Run: headless pygame with SDL's dummy video driver; simulated clock (each Clock.tick advances the game by its frame time, no real sleeping); random seed 0; keys injected as events and as key.get_pressed() state; no mouse input.
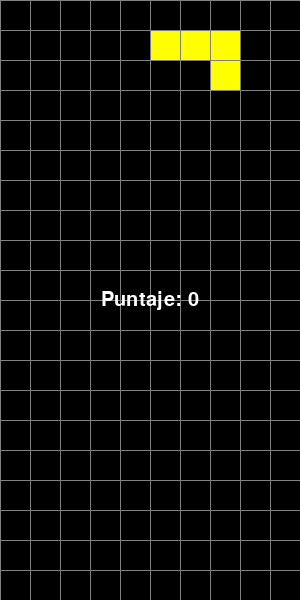
Frame 1 of 4 · flips 1–60 · no input
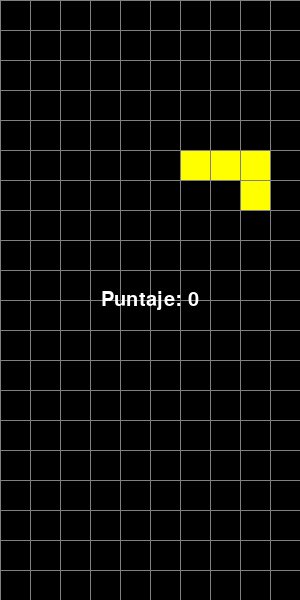
Frame 2 of 4 · flips 61–180 · tapped SPACE, RETURN · held RIGHT (→), D
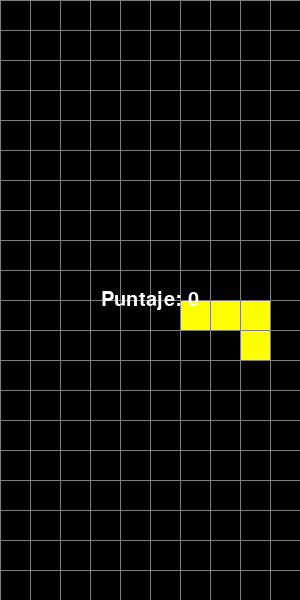
Frame 3 of 4 · flips 181–300 · held DOWN (↓), S
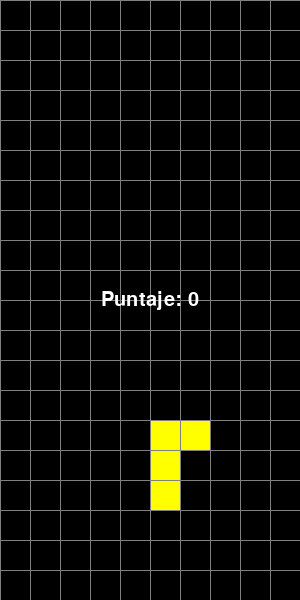
Frame 4 of 4 · flips 301–420 · held LEFT (←), A, UP (↑), W

The pygame program that drew these frames:

import pygame
import random

pygame.init()

# Configuración de pantalla y colores
SCREEN_WIDTH, SCREEN_HEIGHT = 300, 600
BLOCK_SIZE = 30
PLAY_WIDTH, PLAY_HEIGHT = 10 * BLOCK_SIZE, 20 * BLOCK_SIZE
TOP_LEFT_X, TOP_LEFT_Y = (SCREEN_WIDTH - PLAY_WIDTH) // 2, SCREEN_HEIGHT - PLAY_HEIGHT

# Colores para las piezas
COLORS = [(0, 255, 255), (255, 165, 0), (0, 0, 255), (255, 255, 0), (0, 255, 0), (255, 0, 0), (128, 0, 128)]

# Figuras de Tetris
SHAPES = [
    # I
    [[[1, 1, 1, 1]], [[1], [1], [1], [1]]],
    
    # T
    [[[1, 1, 1], [0, 1, 0]], [[1, 0], [1, 1], [1, 0]], 
    [[0, 1, 0], [1, 1, 1]], [[0, 1], [1, 1], [0, 1]]],
    
    # Z
    [[[1, 1, 0], [0, 1, 1]], [[0, 1], [1, 1], [1, 0]]],
    
    # S
    [[[0, 1, 1], [1, 1, 0]], [[1, 0], [1, 1], [0, 1]]],
    
    # O
    [[[1, 1], [1, 1]]],
    
    # L
    [[[1, 1, 1], [1, 0, 0]], [[1, 0], [1, 0], [1, 1]], 
    [[0, 0, 1], [1, 1, 1]], [[1, 1], [0, 1], [0, 1]]],
    
    # J
    [[[1, 1, 1], [0, 0, 1]], [[1, 1], [1, 0], [1, 0]], 
    [[1, 0, 0], [1, 1, 1]], [[0, 1], [0, 1], [1, 1]]]
]


class Piece:
    def __init__(self, x, y, shape):
        self.x = x
        self.y = y
        self.shape = shape
        self.color = random.choice(COLORS)
        self.rotation = 0

def create_grid(locked_positions={}):
    grid = [[(0, 0, 0) for _ in range(10)] for _ in range(20)]
    for y in range(len(grid)):
        for x in range(len(grid[y])):
            if (x, y) in locked_positions:
                grid[y][x] = locked_positions[(x, y)]
    return grid

def convert_shape_format(piece):
    positions = []
    shape_format = piece.shape[piece.rotation % len(piece.shape)]

    for y, row in enumerate(shape_format):
        for x, cell in enumerate(row):
            if cell == 1:
                positions.append((piece.x + x, piece.y + y))

    return positions

def valid_space(piece, grid):
    accepted_positions = [[(x, y) for x in range(10) if grid[y][x] == (0, 0, 0)] for y in range(20)]
    accepted_positions = [x for sub in accepted_positions for x in sub]

    formatted = convert_shape_format(piece)

    for pos in formatted:
        if pos not in accepted_positions:
            if pos[1] >= 0:
                return False
    return True

def check_lost(positions):
    for pos in positions:
        x, y = pos
        if y < 1:
            return True
    return False

def get_shape():
    return Piece(5, 0, random.choice(SHAPES))

def draw_text_middle(text, size, color, surface):
    font = pygame.font.Font(None, size)
    label = font.render(text, 1, color)

    surface.blit(label, (
        TOP_LEFT_X + PLAY_WIDTH / 2 - (label.get_width() / 2),
        TOP_LEFT_Y + PLAY_HEIGHT / 2 - (label.get_height() / 2)
    ))

def draw_grid(surface, grid):
    for y in range(len(grid)):
        for x in range(len(grid[y])):
            pygame.draw.rect(surface, grid[y][x],
                             (TOP_LEFT_X + x * BLOCK_SIZE, TOP_LEFT_Y + y * BLOCK_SIZE, BLOCK_SIZE, BLOCK_SIZE), 0)

    # Dibujar líneas de la cuadrícula
    for y in range(len(grid)):
        pygame.draw.line(surface, (128, 128, 128), (TOP_LEFT_X, TOP_LEFT_Y + y * BLOCK_SIZE),
                         (TOP_LEFT_X + PLAY_WIDTH, TOP_LEFT_Y + y * BLOCK_SIZE))
        for x in range(len(grid[y])):
            pygame.draw.line(surface, (128, 128, 128), (TOP_LEFT_X + x * BLOCK_SIZE, TOP_LEFT_Y),
                             (TOP_LEFT_X + x * BLOCK_SIZE, TOP_LEFT_Y + PLAY_HEIGHT))

def clear_rows(grid, locked):
    rows_to_clear = 0
    for y in range(len(grid)-1, -1, -1):
        row = grid[y]
        if (0, 0, 0) not in row:
            rows_to_clear += 1
            for x in range(len(row)):
                del locked[(x, y)]
            for pos in sorted(list(locked), key=lambda pos: pos[1])[::-1]:
                x, pos_y = pos
                if pos_y < y:
                    new_pos = (x, pos_y + 1)
                    locked[new_pos] = locked.pop(pos)

    return rows_to_clear

def draw_window(surface, grid, score=0):
    surface.fill((0, 0, 0))
    draw_grid(surface, grid)
    draw_text_middle(f'Puntaje: {score}', 30, (255, 255, 255), surface)

def main():
    locked_positions = {}
    grid = create_grid(locked_positions)

    change_piece = False
    run = True
    current_piece = get_shape()
    next_piece = get_shape()
    clock = pygame.time.Clock()
    fall_time = 0
    score = 0
    fall_speed = 0.5

    while run:
        grid = create_grid(locked_positions)
        fall_time += clock.get_rawtime()
        clock.tick()

        # Velocidad de caída
        if fall_time / 1000 >= fall_speed:
            fall_time = 0
            current_piece.y += 1
            if not valid_space(current_piece, grid) and current_piece.y > 0:
                current_piece.y -= 1
                change_piece = True

        for event in pygame.event.get():
            if event.type == pygame.QUIT:
                run = False
                pygame.display.quit()
                quit()

            if event.type == pygame.KEYDOWN:
                if event.key == pygame.K_LEFT:
                    current_piece.x -= 1
                    if not valid_space(current_piece, grid):
                        current_piece.x += 1
                if event.key == pygame.K_RIGHT:
                    current_piece.x += 1
                    if not valid_space(current_piece, grid):
                        current_piece.x -= 1
                if event.key == pygame.K_DOWN:
                    current_piece.y += 1
                    if not valid_space(current_piece, grid):
                        current_piece.y -= 1
                if event.key == pygame.K_UP:
                    current_piece.rotation = (current_piece.rotation + 1) % len(current_piece.shape)
                    if not valid_space(current_piece, grid):
                        current_piece.rotation = (current_piece.rotation - 1) % len(current_piece.shape)

        shape_pos = convert_shape_format(current_piece)

        for x, y in shape_pos:
            if y > -1:
                grid[y][x] = current_piece.color

        if change_piece:
            for pos in shape_pos:
                p = (pos[0], pos[1])
                locked_positions[p] = current_piece.color
            current_piece = next_piece
            next_piece = get_shape()
            change_piece = False
            score += clear_rows(grid, locked_positions) * 10

        draw_window(screen, grid, score)
        pygame.display.update()

        if check_lost(locked_positions):
            run = False

    draw_text_middle("Game-Over", 40, (255, 255, 255), screen)
    pygame.display.update()
    pygame.time.delay(2000)

screen = pygame.display.set_mode((SCREEN_WIDTH, SCREEN_HEIGHT))
pygame.display.set_caption('Tetris para Vicky')
main()
